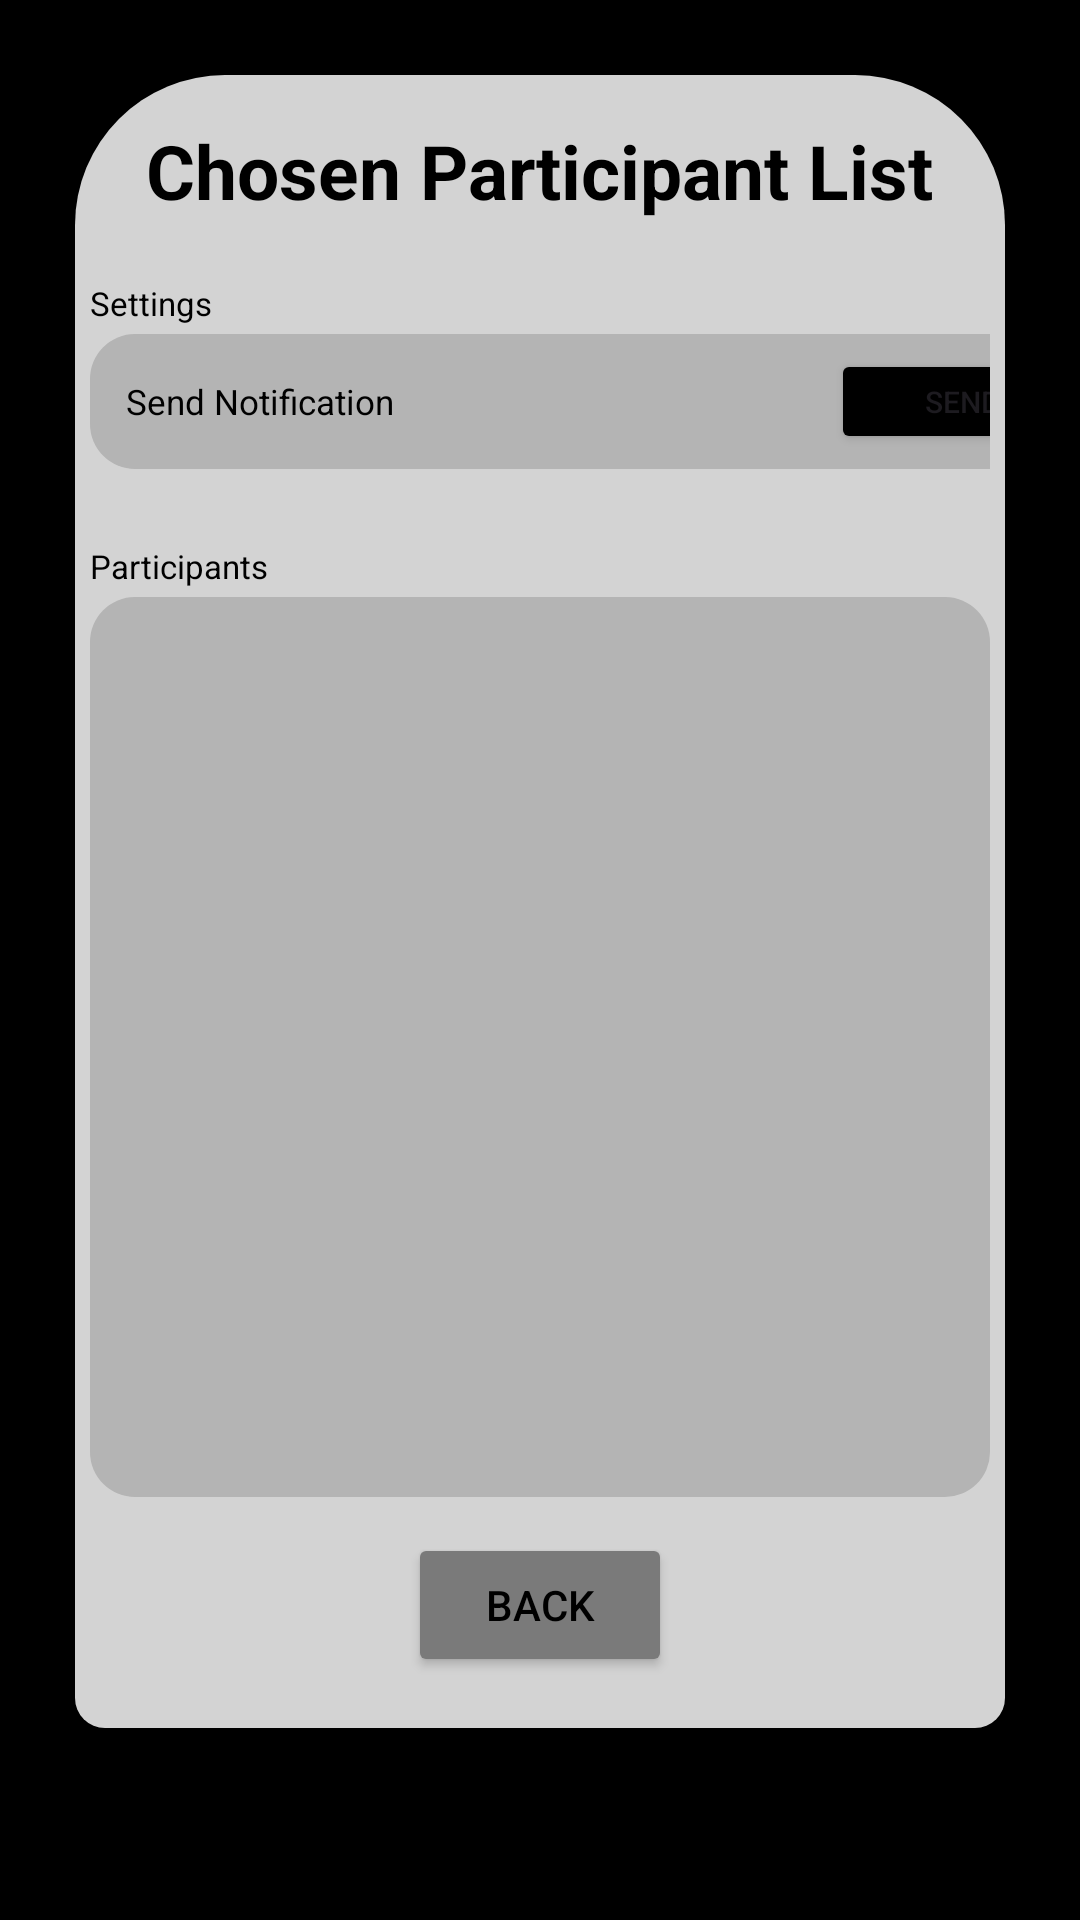

Here is an Android app screen rendered from its layout file. Give the layout XML and the strings, colors and styles it references.
<!-- AndroidManifest.xml: application theme Theme.Tundrasnowapp -->
<!-- res/layout/chosen_participant_list_view.xml -->
<?xml version="1.0" encoding="utf-8"?>
<androidx.constraintlayout.widget.ConstraintLayout
    xmlns:android="http://schemas.android.com/apk/res/android"
    xmlns:app="http://schemas.android.com/apk/res-auto"
    xmlns:tools="http://schemas.android.com/tools"
    android:layout_width="match_parent"
    android:layout_height="match_parent"
    android:background="#000000">

    <ScrollView
        android:layout_width="match_parent"
        android:layout_height="wrap_content"
        android:layout_gravity="center"
        android:padding="25dp"
        tools:layout_editor_absoluteX="0dp"
        tools:layout_editor_absoluteY="29dp">

        <LinearLayout
            android:layout_width="match_parent"
            android:layout_height="wrap_content"
            android:background="@drawable/event_detail_background"
            android:gravity="center"
            android:orientation="vertical"
            android:padding="5dp">

            
            <TextView
                android:layout_width="wrap_content"
                android:layout_height="wrap_content"
                android:paddingTop="10dp"
                android:paddingBottom="20dp"
                android:text="Chosen Participant List"
                android:textColor="#000000"
                android:textSize="25sp"
                android:textStyle="bold" />

            <LinearLayout
                android:layout_width="wrap_content"
                android:layout_height="wrap_content"
                android:orientation="vertical">

                <TextView
                    android:layout_width="match_parent"
                    android:layout_height="wrap_content"
                    android:paddingBottom="3dp"
                    android:text="Settings"
                    android:textColor="#000000"
                    android:textSize="11sp" />

                <LinearLayout
                    android:id="@+id/viewOptionBox"
                    android:layout_width="340dp"
                    android:layout_height="wrap_content"
                    android:background="@drawable/organizer_event_background"
                    android:orientation="vertical"
                    android:padding="5dp">

                    <LinearLayout
                        android:layout_width="match_parent"
                        android:layout_height="35dp"
                        android:gravity="center_vertical">

                        <TextView
                            android:id="@+id/viewWaitingList"
                            android:layout_width="wrap_content"
                            android:layout_height="wrap_content"
                            android:layout_weight="1"
                            android:padding="7dp"
                            android:text="Send Notification"
                            android:textColor="#000000"
                            android:textSize="11.5sp" />

                        <Button
                            android:id="@+id/sendNotificationButton"
                            android:layout_width="wrap_content"
                            android:layout_height="match_parent"
                            android:backgroundTint="#000000"
                            android:text="Send"
                            android:textSize="10sp" />

                    </LinearLayout>

                </LinearLayout>

                <TextView
                    android:id="@+id/participantListTitle"
                    android:layout_width="match_parent"
                    android:layout_height="wrap_content"
                    android:paddingTop="25dp"
                    android:paddingBottom="3dp"
                    android:text="Participants"
                    android:textColor="#000000"
                    android:textSize="11dp" />

                <LinearLayout
                    android:id="@+id/waitlistLayout"
                    android:layout_width="match_parent"
                    android:layout_height="300dp"
                    android:orientation="vertical"
                    app:layout_constraintBottom_toTopOf="@id/buttonBox"
                    app:layout_constraintTop_toBottomOf="@id/participantListTitle">

                    <androidx.recyclerview.widget.RecyclerView
                        android:id="@+id/waitListBox"
                        android:layout_width="match_parent"
                        android:layout_height="match_parent"
                        android:background="@drawable/organizer_event_background"
                        android:clipToPadding="false" />
                </LinearLayout>

            </LinearLayout>

            <LinearLayout
                android:id="@+id/buttonBox"
                android:layout_width="match_parent"
                android:layout_height="wrap_content"
                android:layout_gravity="center_horizontal"
                android:gravity="center"
                android:padding="12dp">

                
                <Button
                    android:id="@+id/backButton"
                    android:layout_width="wrap_content"
                    android:layout_height="wrap_content"
                    android:backgroundTint="#7A7A7A"
                    android:text="Back"
                    android:textColor="#000000" />

            </LinearLayout>
        </LinearLayout>
    </ScrollView>

</androidx.constraintlayout.widget.ConstraintLayout>
<!-- resources referenced by this layout -->
<resources>
  <!-- drawable event_detail_background (drawable) -->
  <shape xmlns:android="http://schemas.android.com/apk/res/android">
      <solid android:color="#D3D3D3" />
      <corners
          android:topLeftRadius="50dp"
          android:topRightRadius="50dp"
          android:bottomLeftRadius="10dp"
          android:bottomRightRadius="10dp" />
  </shape>
  <!-- drawable organizer_event_background (drawable) -->
  <?xml version="1.0" encoding="utf-8"?>
  <shape xmlns:android="http://schemas.android.com/apk/res/android">
      <solid android:color="#B4B4B4" /> 
      <corners android:radius="15dp" />
  </shape>
  <style name="Theme.Tundrasnowapp" parent="Base.Theme.Tundrasnowapp" />
  <style name="Base.Theme.Tundrasnowapp" parent="Theme.Material3.DayNight.NoActionBar">
          
          
      </style>
</resources>
